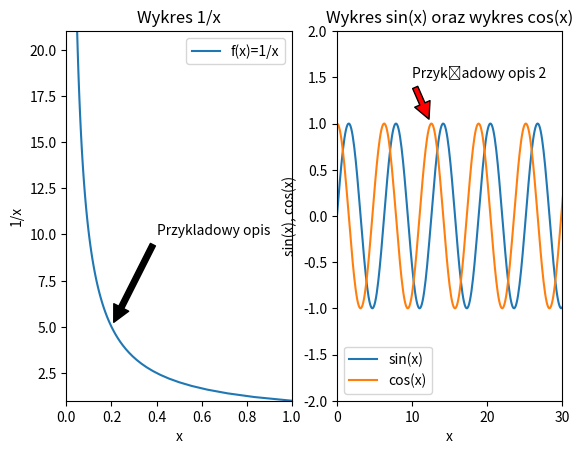

Recreate this plot in Python.
import matplotlib.pyplot as plt
import numpy as np

plt.subplot(1, 2, 1)
x = np.arange(1., 21.2, 0.2)
plt.plot(1/x, x, label='f(x)=1/x')
plt.axis([0, 1, 1, 21])
plt.xlabel('x')
plt.ylabel('1/x')
plt.title("Wykres 1/x")
plt.legend()
plt.annotate('Przykladowy opis', xy=(0.2, 5), xytext=(0.4, 10),
             arrowprops=dict(facecolor='black', shrink=0.05),
             )

plt.subplot(1, 2, 2)
x = np.arange(0, 50, 0.1)
s = np.sin(x)
plt.axis([0, 30, -2, 2])
c = np.cos(x)
plt.plot(x, s, label='sin(x)')
plt.plot(x, c, label='cos(x)')
plt.xlabel('x')
plt.ylabel('sin(x), cos(x)')
plt.title("Wykres sin(x) oraz wykres cos(x)")
plt.annotate('Przykładowy opis 2', xy=(12.5, 1), xytext=(10, 1.5),
             arrowprops=dict(facecolor='red', shrink=0.1),
             )
plt.legend()
plt.show()